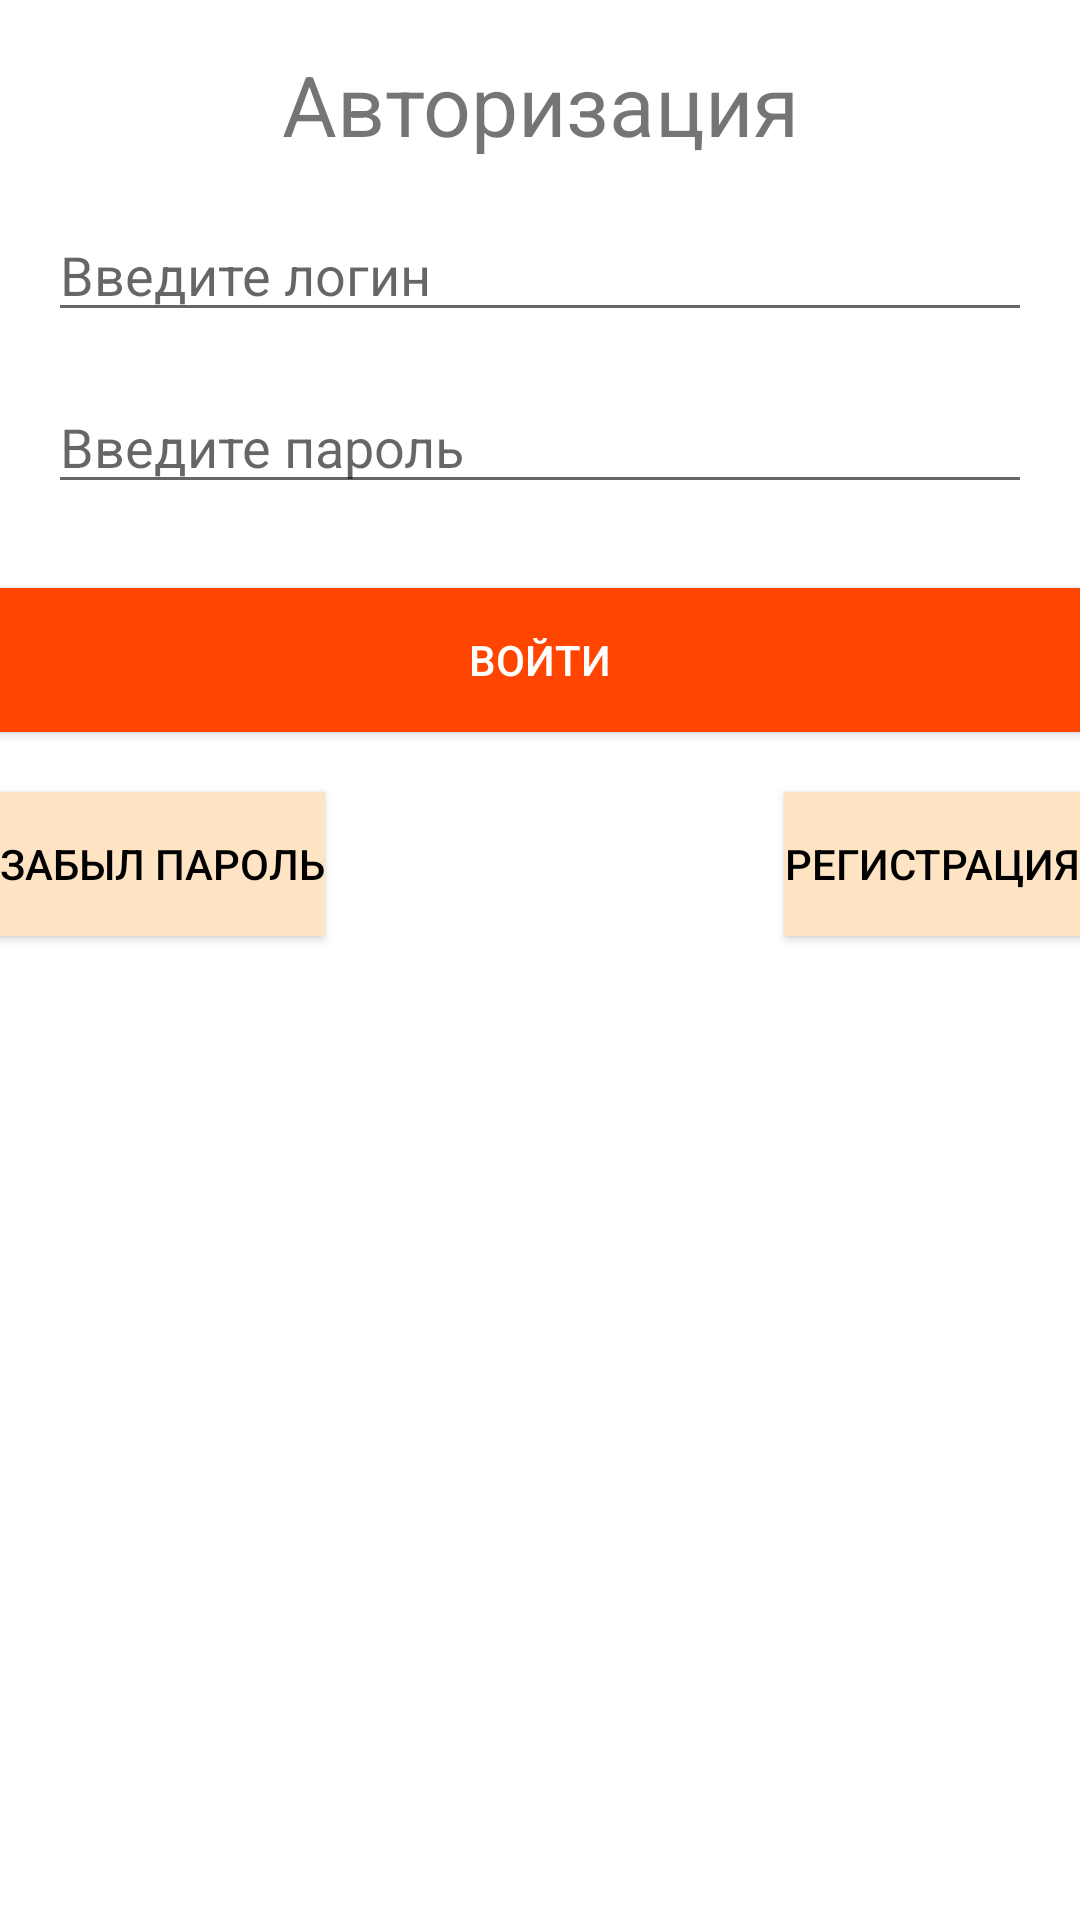

Produce the Android XML layout that renders to this screen, including the resource entries it uses.
<!-- AndroidManifest.xml: application theme Theme.Need_For_Wheels -->
<!-- res/layout/ac_log_in.xml -->
<?xml version="1.0" encoding="utf-8"?>

<androidx.constraintlayout.widget.ConstraintLayout xmlns:android="http://schemas.android.com/apk/res/android"
    android:layout_width="match_parent"
    android:layout_height="match_parent"
    xmlns:app="http://schemas.android.com/apk/res-auto">
    android:orientation="horizontal"
    android:padding="12dp">

    <TextView
        android:id="@+id/tvName"
        android:layout_width="wrap_content"
        android:layout_height="wrap_content"
        android:layout_margin="16dp"
        android:text="Авторизация"
        android:textSize="28sp"
        app:layout_constraintEnd_toEndOf="parent"
        app:layout_constraintStart_toStartOf="parent"
        app:layout_constraintTop_toTopOf="parent" />

    <EditText
        android:id="@+id/etLogin"
        android:layout_width="match_parent"
        android:layout_height="wrap_content"
        android:layout_margin="16dp"
        android:hint="Введите логин"
        android:inputType="textPersonName"
        app:layout_constraintStart_toStartOf="parent"
        app:layout_constraintTop_toBottomOf="@id/tvName" />

    <EditText
        android:id="@+id/etPassword"
        android:layout_width="match_parent"
        android:layout_height="wrap_content"
        android:layout_margin="16dp"
        android:hint="Введите пароль"
        android:inputType="textPassword"
        app:layout_constraintStart_toStartOf="parent"
        app:layout_constraintTop_toBottomOf="@id/etLogin" />

    <Button
        android:id="@+id/btnEnter"
        android:layout_width="match_parent"
        android:layout_height="wrap_content"
        android:layout_marginTop="28dp"
        android:background="#FF4500"
        android:textColor="#FFFFFF"
        android:text="Войти"
        app:layout_constraintEnd_toEndOf="parent"
        app:layout_constraintStart_toStartOf="parent"
        app:layout_constraintTop_toBottomOf="@id/etPassword" />

    <Button
        android:id="@+id/btnForgot"
        android:layout_width="wrap_content"
        android:layout_height="wrap_content"
        android:layout_marginTop="20dp"
        android:background="#FFE4C4"
        android:textColor="#000000"
        android:text="Забыл пароль"
        app:layout_constraintLeft_toLeftOf="parent"
        app:layout_constraintTop_toBottomOf="@id/btnEnter" />

    <Button
        android:id="@+id/btnRegister"
        android:layout_width="wrap_content"
        android:layout_height="wrap_content"
        android:layout_marginTop="20dp"
        android:background="#FFE4C4"
        android:textColor="#000000"
        android:text="Регистрация"
        app:layout_constraintRight_toRightOf="parent"
        app:layout_constraintTop_toBottomOf="@id/btnEnter" />

</androidx.constraintlayout.widget.ConstraintLayout>
<!-- resources referenced by this layout -->
<resources>
  <style name="Theme.Need_For_Wheels" parent="Theme.MaterialComponents.DayNight.DarkActionBar">
          
          <item name="colorPrimary">@color/purple_500</item>
          <item name="colorPrimaryVariant">@color/purple_700</item>
          <item name="colorOnPrimary">@color/white</item>
          
          <item name="colorSecondary">@color/teal_200</item>
          <item name="colorSecondaryVariant">@color/teal_700</item>
          <item name="colorOnSecondary">@color/black</item>
          
          <item name="android:statusBarColor" tools:targetApi="l">?attr/colorPrimaryVariant</item>
          
      </style>
  <color name="purple_500">#FF6200EE</color>
  <color name="purple_700">#FF3700B3</color>
  <color name="white">#FFFFFFFF</color>
  <color name="teal_200">#FF03DAC5</color>
  <color name="teal_700">#FF018786</color>
  <color name="black">#FF000000</color>
</resources>
